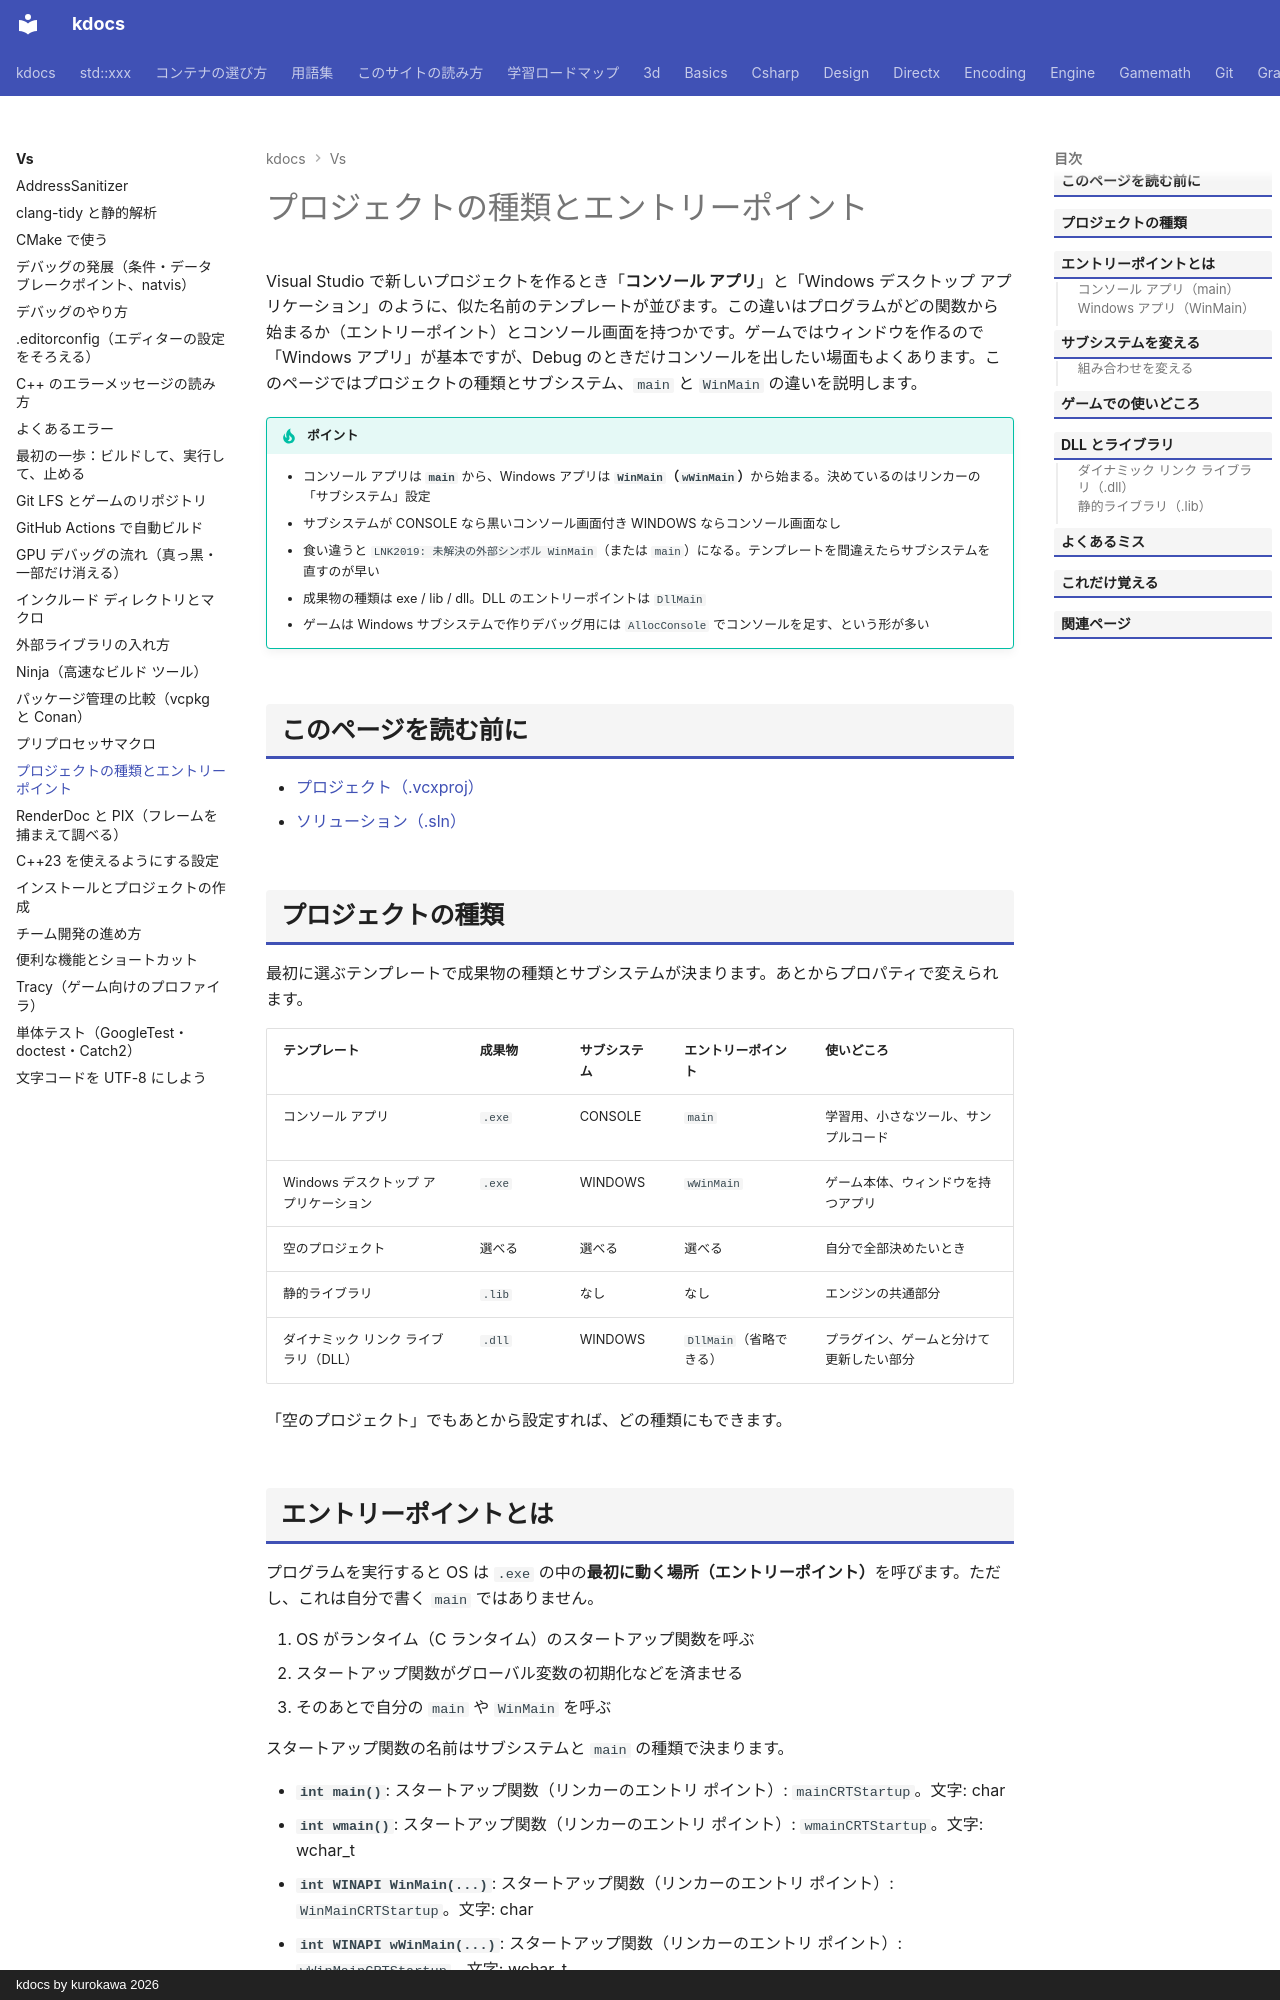

repository: qwzxdf/kdocs · page: vs/project-types/index.html · generator: mkdocs · copyright: kdocs by kurokawa 2026

---
title: プロジェクトの種類とエントリーポイント
tags:
  - Visual Studio
---

# プロジェクトの種類とエントリーポイント

Visual Studio で新しいプロジェクトを作るとき「**コンソール アプリ**」と「Windows デスクトップ アプリケーション」のように、似た名前のテンプレートが並びます。この違いはプログラムがどの関数から始まるか（エントリーポイント）とコンソール画面を持つかです。ゲームではウィンドウを作るので「Windows アプリ」が基本ですが、Debug のときだけコンソールを出したい場面もよくあります。このページではプロジェクトの種類とサブシステム、`main` と `WinMain` の違いを説明します。

!!! tip "ポイント"
    - コンソール アプリは <strong>`main`</strong> から、Windows アプリは <strong>`WinMain`（`wWinMain`）</strong>から始まる。決めているのはリンカーの「サブシステム」設定
    - サブシステムが CONSOLE なら黒いコンソール画面付き WINDOWS ならコンソール画面なし
    - 食い違うと `LNK2019: 未解決の外部シンボル WinMain`（または `main`）になる。テンプレートを間違えたらサブシステムを直すのが早い
    - 成果物の種類は exe / lib / dll。DLL のエントリーポイントは `DllMain`
    - ゲームは Windows サブシステムで作りデバッグ用には `AllocConsole` でコンソールを足す、という形が多い

## このページを読む前に

- [プロジェクト（.vcxproj）](terms/project.md)
- [ソリューション（.sln）](terms/solution.md)

## プロジェクトの種類 {#types}

最初に選ぶテンプレートで成果物の種類とサブシステムが決まります。あとからプロパティで変えられます。

| テンプレート | 成果物 | サブシステム | エントリーポイント | 使いどころ |
| --- | --- | --- | --- | --- |
| コンソール アプリ | `.exe` | CONSOLE | `main` | 学習用、小さなツール、サンプルコード |
| Windows デスクトップ アプリケーション | `.exe` | WINDOWS | `wWinMain` | ゲーム本体、ウィンドウを持つアプリ |
| 空のプロジェクト | 選べる | 選べる | 選べる | 自分で全部決めたいとき |
| 静的ライブラリ | `.lib` | なし | なし | エンジンの共通部分 |
| ダイナミック リンク ライブラリ（DLL） | `.dll` | WINDOWS | `DllMain`（省略できる） | プラグイン、ゲームと分けて更新したい部分 |

「空のプロジェクト」でもあとから設定すれば、どの種類にもできます。
